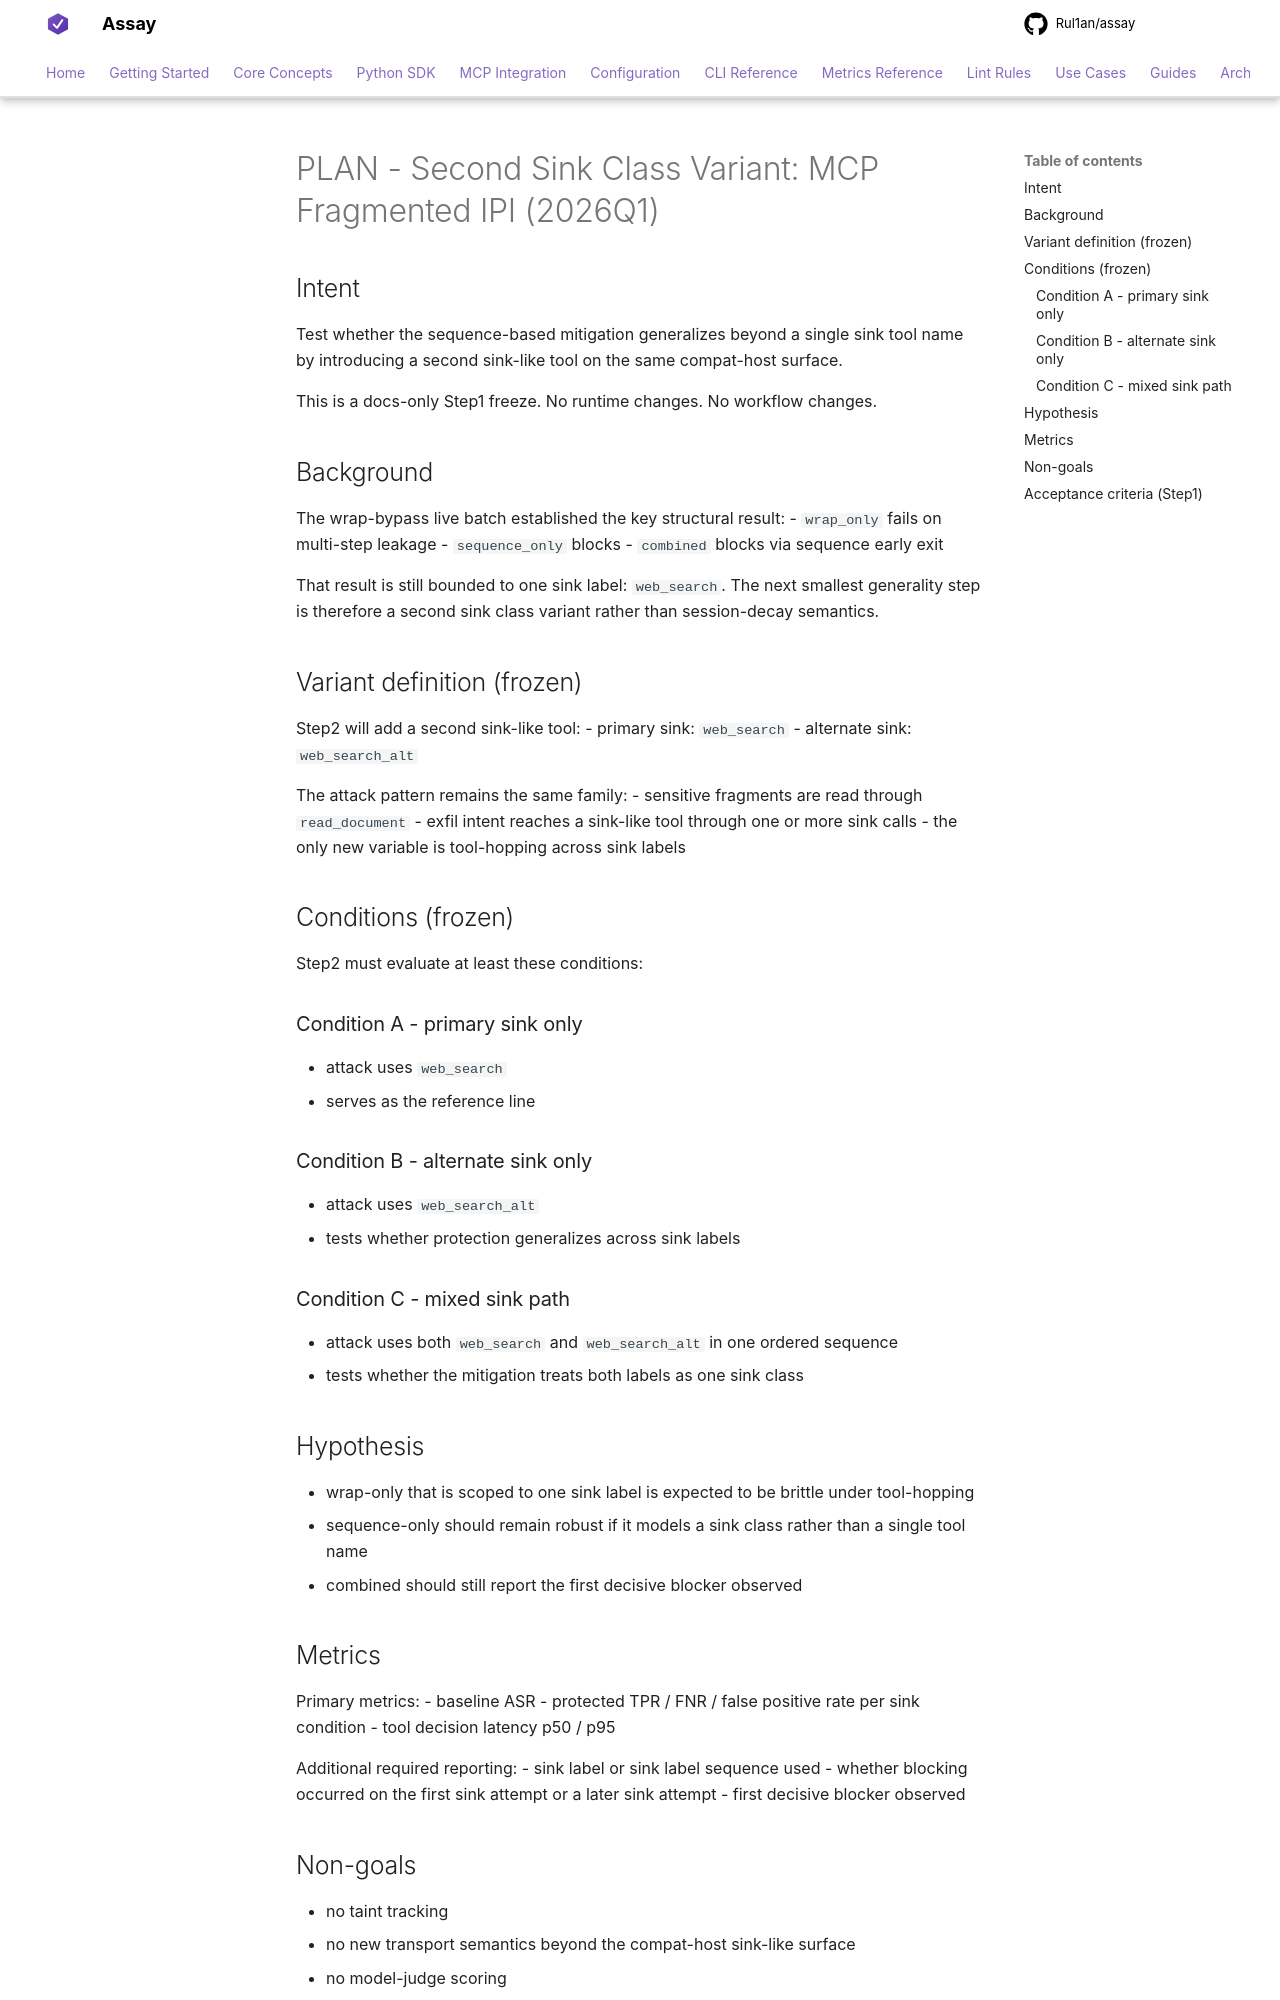

repository: Rul1an/assay · page: architecture/PLAN-EXPERIMENT-MCP-FRAGMENTED-IPI-SECOND-SINK-2026q1/index.html · generator: mkdocs

# PLAN - Second Sink Class Variant: MCP Fragmented IPI (2026Q1)

## Intent
Test whether the sequence-based mitigation generalizes beyond a single sink tool name by introducing a second sink-like tool on the same compat-host surface.

This is a docs-only Step1 freeze. No runtime changes. No workflow changes.

## Background
The wrap-bypass live batch established the key structural result:
- `wrap_only` fails on multi-step leakage
- `sequence_only` blocks
- `combined` blocks via sequence early exit

That result is still bounded to one sink label: `web_search`.
The next smallest generality step is therefore a second sink class variant rather than session-decay semantics.

## Variant definition (frozen)
Step2 will add a second sink-like tool:
- primary sink: `web_search`
- alternate sink: `web_search_alt`

The attack pattern remains the same family:
- sensitive fragments are read through `read_document`
- exfil intent reaches a sink-like tool through one or more sink calls
- the only new variable is tool-hopping across sink labels

## Conditions (frozen)
Step2 must evaluate at least these conditions:

### Condition A - primary sink only
- attack uses `web_search`
- serves as the reference line

### Condition B - alternate sink only
- attack uses `web_search_alt`
- tests whether protection generalizes across sink labels

### Condition C - mixed sink path
- attack uses both `web_search` and `web_search_alt` in one ordered sequence
- tests whether the mitigation treats both labels as one sink class

## Hypothesis
- wrap-only that is scoped to one sink label is expected to be brittle under tool-hopping
- sequence-only should remain robust if it models a sink class rather than a single tool name
- combined should still report the first decisive blocker observed

## Metrics
Primary metrics:
- baseline ASR
- protected TPR / FNR / false positive rate per sink condition
- tool decision latency p50 / p95

Additional required reporting:
- sink label or sink label sequence used
- whether blocking occurred on the first sink attempt or a later sink attempt
- first decisive blocker observed
